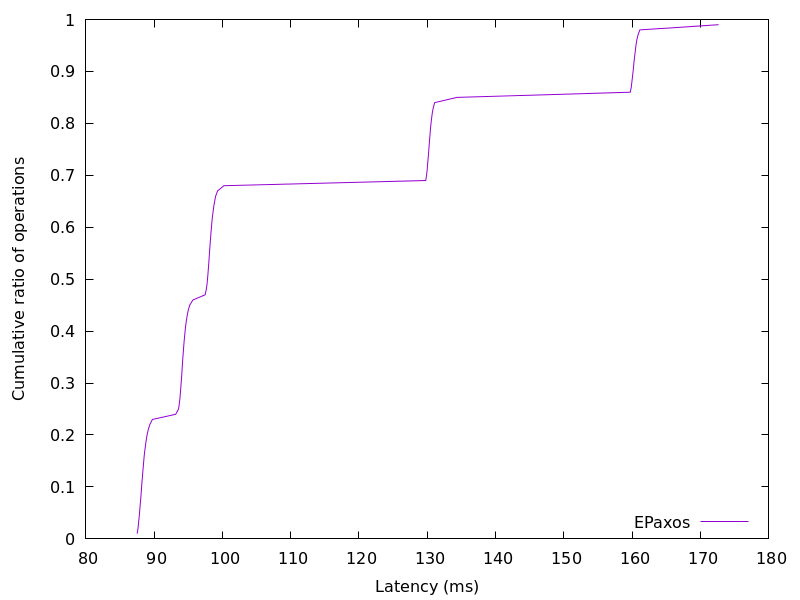

Source data for this figure (header and first rows):
87.523984, 0.01
87.65, 0.02
87.72, 0.03
87.8, 0.04
87.87, 0.05
87.93, 0.06
88, 0.07
88.07, 0.08
88.12, 0.09
88.18, 0.1
88.23, 0.11
88.3, 0.12
88.36, 0.13
88.42, 0.14
88.49, 0.15
88.55, 0.16
88.65, 0.17
88.74, 0.18
88.85, 0.19
88.98, 0.2
89.14, 0.21
89.38, 0.22
89.75, 0.23
93.17, 0.24
93.58, 0.25
93.7, 0.26
93.78, 0.27
93.85, 0.28
93.91, 0.29
93.97, 0.3
94.02, 0.31
94.07, 0.32
94.12, 0.33
94.17, 0.34
94.22, 0.35
94.28, 0.36
94.34, 0.37
94.4, 0.38
94.47, 0.39
94.54, 0.4
94.63, 0.41
94.73, 0.42
94.85, 0.43
95, 0.44
95.22, 0.45
95.68, 0.46
97.47, 0.47
97.64, 0.48
97.75, 0.49
97.82, 0.5
97.89, 0.51
97.95, 0.52
98, 0.53
98.06, 0.54
98.11, 0.55
98.16, 0.56
98.22, 0.57
98.28, 0.58
98.33, 0.59
98.4, 0.6
98.47, 0.61
... 38 more rows
